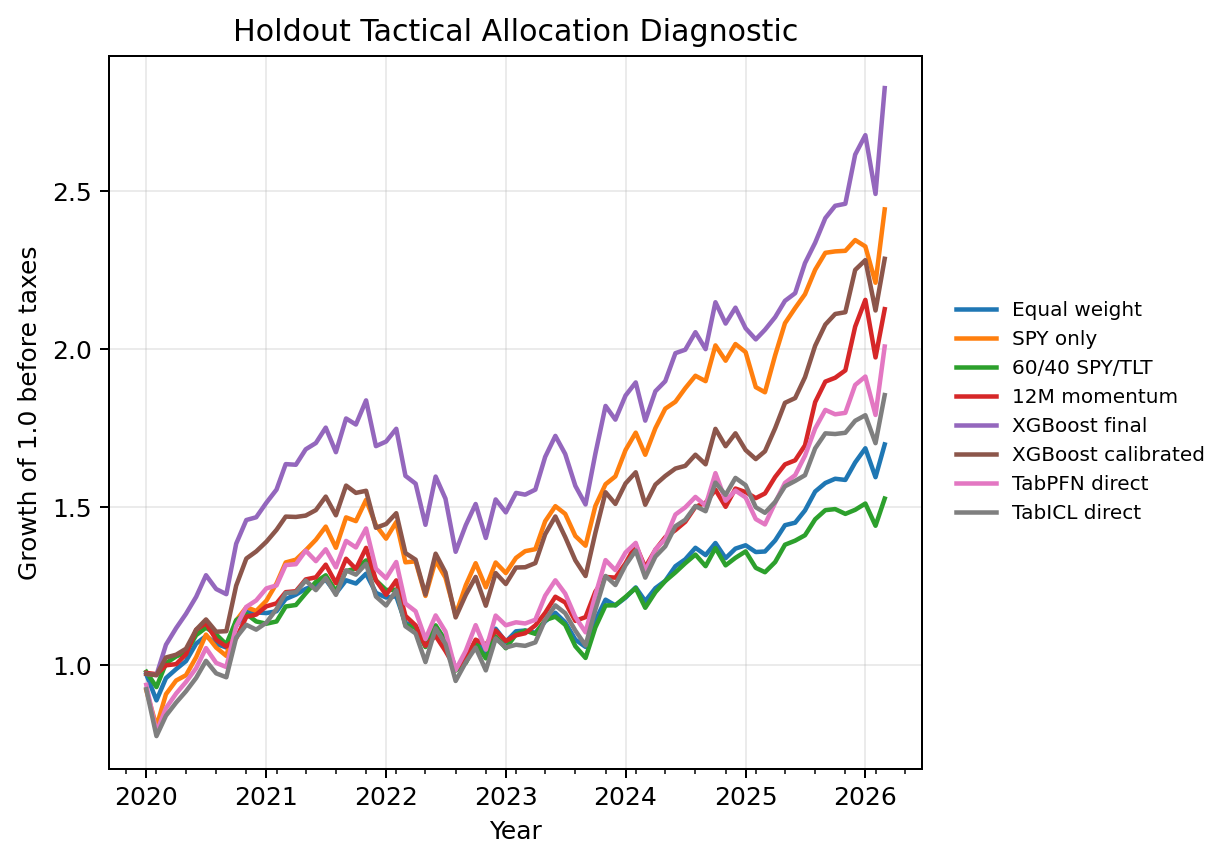

The table this chart was drawn from, first rows:
month, Equal weight universe, SPY only, 60/40 SPY/TLT, Inverse volatility universe, 12M momentum top-k portfolio, Low volatility top-k portfolio, Rule[6M momentum top-k], Rule[Risk-adjusted momentum top-k], TabICL[Direct allocation scorer], TabICL[Direct allocation scorer] Calibra…, TabPFN[Direct allocation scorer], TabPFN[Direct allocation scorer] Calibra…, XGBoost[GPU allocation scorer], XGBoost[GPU allocation scorer] Calibrate…, XGBoost[GPU allocation scorer] Calibrati…
2020-01, 0.9707, 0.9203, 0.9785, 0.9763, 0.975, 0.9787, 0.9508, 0.9508, 0.9234, 0.9234, 0.9372, 0.9433, 0.9719, 0.9719, 0.9719
2020-02, 0.8881, 0.8054, 0.9302, 0.9132, 0.971, 0.9571, 0.8973, 0.9815, 0.7749, 0.786, 0.7865, 0.803, 0.9679, 0.9679, 0.9679
2020-03, 0.9586, 0.9077, 1.006, 0.9645, 0.999, 0.9967, 0.9229, 1.01, 0.8396, 0.847, 0.8635, 0.8652, 1.064, 1.024, 1.024
2020-04, 0.9871, 0.9509, 1.027, 0.9845, 1.003, 1.016, 0.9454, 1.014, 0.8811, 0.8679, 0.9098, 0.8866, 1.117, 1.033, 1.033
2020-05, 1.012, 0.9678, 1.04, 1.001, 1.034, 1.024, 0.9749, 1.045, 0.9168, 0.9025, 0.9463, 0.9325, 1.162, 1.052, 1.052
2020-06, 1.068, 1.025, 1.095, 1.043, 1.112, 1.078, 1.048, 1.124, 0.9593, 0.9601, 0.9902, 1.015, 1.216, 1.112, 1.112
2020-07, 1.092, 1.096, 1.118, 1.051, 1.132, 1.073, 1.068, 1.174, 1.013, 1.014, 1.054, 1.08, 1.284, 1.144, 1.144
2020-08, 1.067, 1.055, 1.097, 1.038, 1.08, 1.073, 1.019, 1.123, 0.9737, 0.9742, 1.007, 1.04, 1.241, 1.105, 1.105
2020-09, 1.055, 1.029, 1.066, 1.026, 1.058, 1.058, 1.007, 1.108, 0.9612, 0.9617, 0.9936, 1.023, 1.224, 1.107, 1.107
2020-10, 1.125, 1.141, 1.142, 1.067, 1.084, 1.077, 1.136, 1.249, 1.087, 1.087, 1.123, 1.154, 1.384, 1.251, 1.251
2020-11, 1.168, 1.183, 1.162, 1.092, 1.153, 1.078, 1.214, 1.335, 1.127, 1.146, 1.184, 1.211, 1.459, 1.337, 1.337
2020-12, 1.167, 1.171, 1.138, 1.086, 1.16, 1.06, 1.248, 1.372, 1.112, 1.161, 1.204, 1.244, 1.468, 1.36, 1.36
2021-01, 1.165, 1.204, 1.131, 1.077, 1.186, 1.031, 1.276, 1.403, 1.134, 1.185, 1.243, 1.272, 1.514, 1.39, 1.39
2021-02, 1.17, 1.258, 1.138, 1.079, 1.195, 1.042, 1.3, 1.43, 1.177, 1.193, 1.252, 1.282, 1.556, 1.428, 1.428
2021-03, 1.209, 1.325, 1.185, 1.106, 1.231, 1.056, 1.336, 1.501, 1.228, 1.229, 1.317, 1.346, 1.636, 1.47, 1.47
2021-04, 1.223, 1.334, 1.19, 1.116, 1.234, 1.06, 1.343, 1.51, 1.23, 1.232, 1.319, 1.348, 1.634, 1.469, 1.469
2021-05, 1.241, 1.363, 1.227, 1.129, 1.271, 1.083, 1.373, 1.498, 1.268, 1.269, 1.362, 1.389, 1.683, 1.473, 1.473
2021-06, 1.252, 1.397, 1.263, 1.141, 1.278, 1.099, 1.388, 1.546, 1.237, 1.238, 1.329, 1.356, 1.703, 1.491, 1.491
2021-07, 1.27, 1.438, 1.284, 1.152, 1.318, 1.111, 1.431, 1.594, 1.276, 1.277, 1.367, 1.392, 1.752, 1.533, 1.533
2021-08, 1.227, 1.371, 1.233, 1.122, 1.259, 1.087, 1.355, 1.509, 1.222, 1.22, 1.309, 1.334, 1.674, 1.474, 1.474
2021-09, 1.268, 1.468, 1.297, 1.146, 1.336, 1.109, 1.454, 1.558, 1.3, 1.298, 1.393, 1.393, 1.781, 1.568, 1.568
2021-10, 1.258, 1.456, 1.306, 1.14, 1.304, 1.106, 1.449, 1.552, 1.286, 1.285, 1.372, 1.363, 1.762, 1.545, 1.545
2021-11, 1.289, 1.523, 1.331, 1.165, 1.371, 1.13, 1.467, 1.571, 1.321, 1.319, 1.432, 1.419, 1.838, 1.552, 1.552
2021-12, 1.229, 1.443, 1.268, 1.121, 1.269, 1.105, 1.357, 1.453, 1.217, 1.216, 1.305, 1.332, 1.693, 1.435, 1.435
2022-01, 1.214, 1.4, 1.238, 1.112, 1.222, 1.123, 1.308, 1.451, 1.188, 1.187, 1.275, 1.277, 1.708, 1.447, 1.447
2022-02, 1.218, 1.453, 1.239, 1.104, 1.268, 1.108, 1.356, 1.431, 1.236, 1.235, 1.326, 1.309, 1.748, 1.481, 1.481
2022-03, 1.133, 1.325, 1.127, 1.038, 1.156, 1.069, 1.289, 1.358, 1.123, 1.129, 1.195, 1.213, 1.599, 1.355, 1.355
2022-04, 1.123, 1.328, 1.118, 1.032, 1.126, 1.066, 1.261, 1.329, 1.1, 1.093, 1.17, 1.183, 1.574, 1.334, 1.334
2022-05, 1.062, 1.219, 1.057, 0.9844, 1.061, 1.032, 1.194, 1.287, 1.009, 1.028, 1.082, 1.127, 1.444, 1.223, 1.223
2022-06, 1.121, 1.331, 1.126, 1.026, 1.092, 1.056, 1.222, 1.317, 1.116, 1.091, 1.157, 1.149, 1.597, 1.353, 1.353
2022-07, 1.078, 1.277, 1.078, 0.988, 1.044, 1.017, 1.176, 1.272, 1.067, 1.043, 1.106, 1.098, 1.527, 1.293, 1.293
2022-08, 0.9901, 1.159, 0.9823, 0.9163, 0.9888, 0.9786, 1.105, 1.195, 0.9495, 0.9282, 0.984, 0.9971, 1.359, 1.151, 1.151
2022-09, 1.011, 1.253, 1.007, 0.9291, 1.021, 0.979, 1.106, 1.195, 1.009, 0.9456, 1.045, 0.9962, 1.443, 1.222, 1.222
2022-10, 1.076, 1.322, 1.069, 0.9871, 1.08, 1.03, 1.146, 1.239, 1.055, 0.9964, 1.126, 1.073, 1.51, 1.279, 1.279
2022-11, 1.038, 1.246, 1.021, 0.9604, 1.064, 1.029, 1.092, 1.177, 0.983, 0.9546, 1.049, 1.013, 1.402, 1.188, 1.188
2022-12, 1.115, 1.325, 1.091, 1.023, 1.11, 1.073, 1.164, 1.249, 1.084, 1.04, 1.157, 1.098, 1.524, 1.291, 1.291
2023-01, 1.074, 1.291, 1.053, 0.9854, 1.076, 1.036, 1.107, 1.188, 1.055, 1.012, 1.126, 1.047, 1.483, 1.257, 1.257
2023-02, 1.107, 1.339, 1.097, 1.017, 1.094, 1.083, 1.125, 1.237, 1.064, 1.054, 1.135, 1.078, 1.545, 1.309, 1.309
2023-03, 1.109, 1.361, 1.109, 1.02, 1.101, 1.089, 1.126, 1.249, 1.061, 1.05, 1.132, 1.079, 1.54, 1.31, 1.31
2023-04, 1.102, 1.367, 1.099, 1.011, 1.126, 1.071, 1.142, 1.278, 1.072, 1.061, 1.143, 1.085, 1.555, 1.323, 1.323
2023-05, 1.138, 1.455, 1.142, 1.039, 1.165, 1.088, 1.182, 1.323, 1.143, 1.132, 1.22, 1.157, 1.659, 1.414, 1.414
2023-06, 1.165, 1.503, 1.153, 1.06, 1.216, 1.101, 1.233, 1.381, 1.189, 1.177, 1.268, 1.203, 1.726, 1.47, 1.47
2023-07, 1.135, 1.479, 1.127, 1.039, 1.198, 1.093, 1.2, 1.343, 1.164, 1.138, 1.226, 1.164, 1.668, 1.405, 1.405
2023-08, 1.08, 1.409, 1.059, 0.9937, 1.14, 1.058, 1.141, 1.273, 1.109, 1.078, 1.152, 1.093, 1.567, 1.331, 1.331
2023-09, 1.057, 1.378, 1.022, 0.9792, 1.152, 1.074, 1.098, 1.25, 1.062, 1.034, 1.104, 1.047, 1.508, 1.282, 1.282
2023-10, 1.141, 1.504, 1.119, 1.048, 1.233, 1.117, 1.189, 1.326, 1.176, 1.106, 1.222, 1.159, 1.669, 1.419, 1.419
2023-11, 1.207, 1.572, 1.189, 1.099, 1.279, 1.147, 1.242, 1.376, 1.282, 1.144, 1.332, 1.231, 1.82, 1.547, 1.547
2023-12, 1.189, 1.597, 1.189, 1.088, 1.277, 1.154, 1.211, 1.342, 1.253, 1.119, 1.3, 1.199, 1.777, 1.51, 1.51
2024-01, 1.213, 1.681, 1.216, 1.106, 1.322, 1.167, 1.254, 1.378, 1.316, 1.167, 1.356, 1.25, 1.853, 1.575, 1.575
2024-02, 1.246, 1.736, 1.244, 1.134, 1.38, 1.187, 1.287, 1.415, 1.362, 1.193, 1.387, 1.274, 1.895, 1.61, 1.61
2024-03, 1.202, 1.666, 1.181, 1.102, 1.309, 1.181, 1.222, 1.343, 1.277, 1.116, 1.298, 1.221, 1.774, 1.507, 1.507
2024-04, 1.243, 1.75, 1.231, 1.134, 1.365, 1.214, 1.288, 1.381, 1.343, 1.152, 1.366, 1.274, 1.867, 1.571, 1.571
2024-05, 1.267, 1.812, 1.266, 1.152, 1.405, 1.235, 1.326, 1.425, 1.376, 1.172, 1.399, 1.32, 1.899, 1.599, 1.599
2024-06, 1.313, 1.834, 1.293, 1.189, 1.427, 1.261, 1.347, 1.449, 1.44, 1.208, 1.477, 1.34, 1.988, 1.622, 1.622
2024-07, 1.335, 1.877, 1.322, 1.209, 1.454, 1.283, 1.359, 1.475, 1.46, 1.226, 1.499, 1.341, 1.999, 1.631, 1.631
2024-08, 1.371, 1.916, 1.35, 1.238, 1.501, 1.31, 1.406, 1.52, 1.503, 1.262, 1.532, 1.392, 2.054, 1.666, 1.666
2024-09, 1.348, 1.899, 1.313, 1.216, 1.514, 1.267, 1.396, 1.508, 1.487, 1.24, 1.504, 1.359, 2, 1.636, 1.636
2024-10, 1.386, 2.012, 1.37, 1.242, 1.555, 1.287, 1.425, 1.543, 1.578, 1.297, 1.608, 1.388, 2.149, 1.748, 1.748
2024-11, 1.338, 1.964, 1.316, 1.209, 1.501, 1.263, 1.333, 1.444, 1.539, 1.256, 1.52, 1.312, 2.081, 1.693, 1.693
2024-12, 1.369, 2.017, 1.339, 1.232, 1.559, 1.282, 1.382, 1.499, 1.593, 1.304, 1.552, 1.339, 2.132, 1.734, 1.734
... 15 more rows
